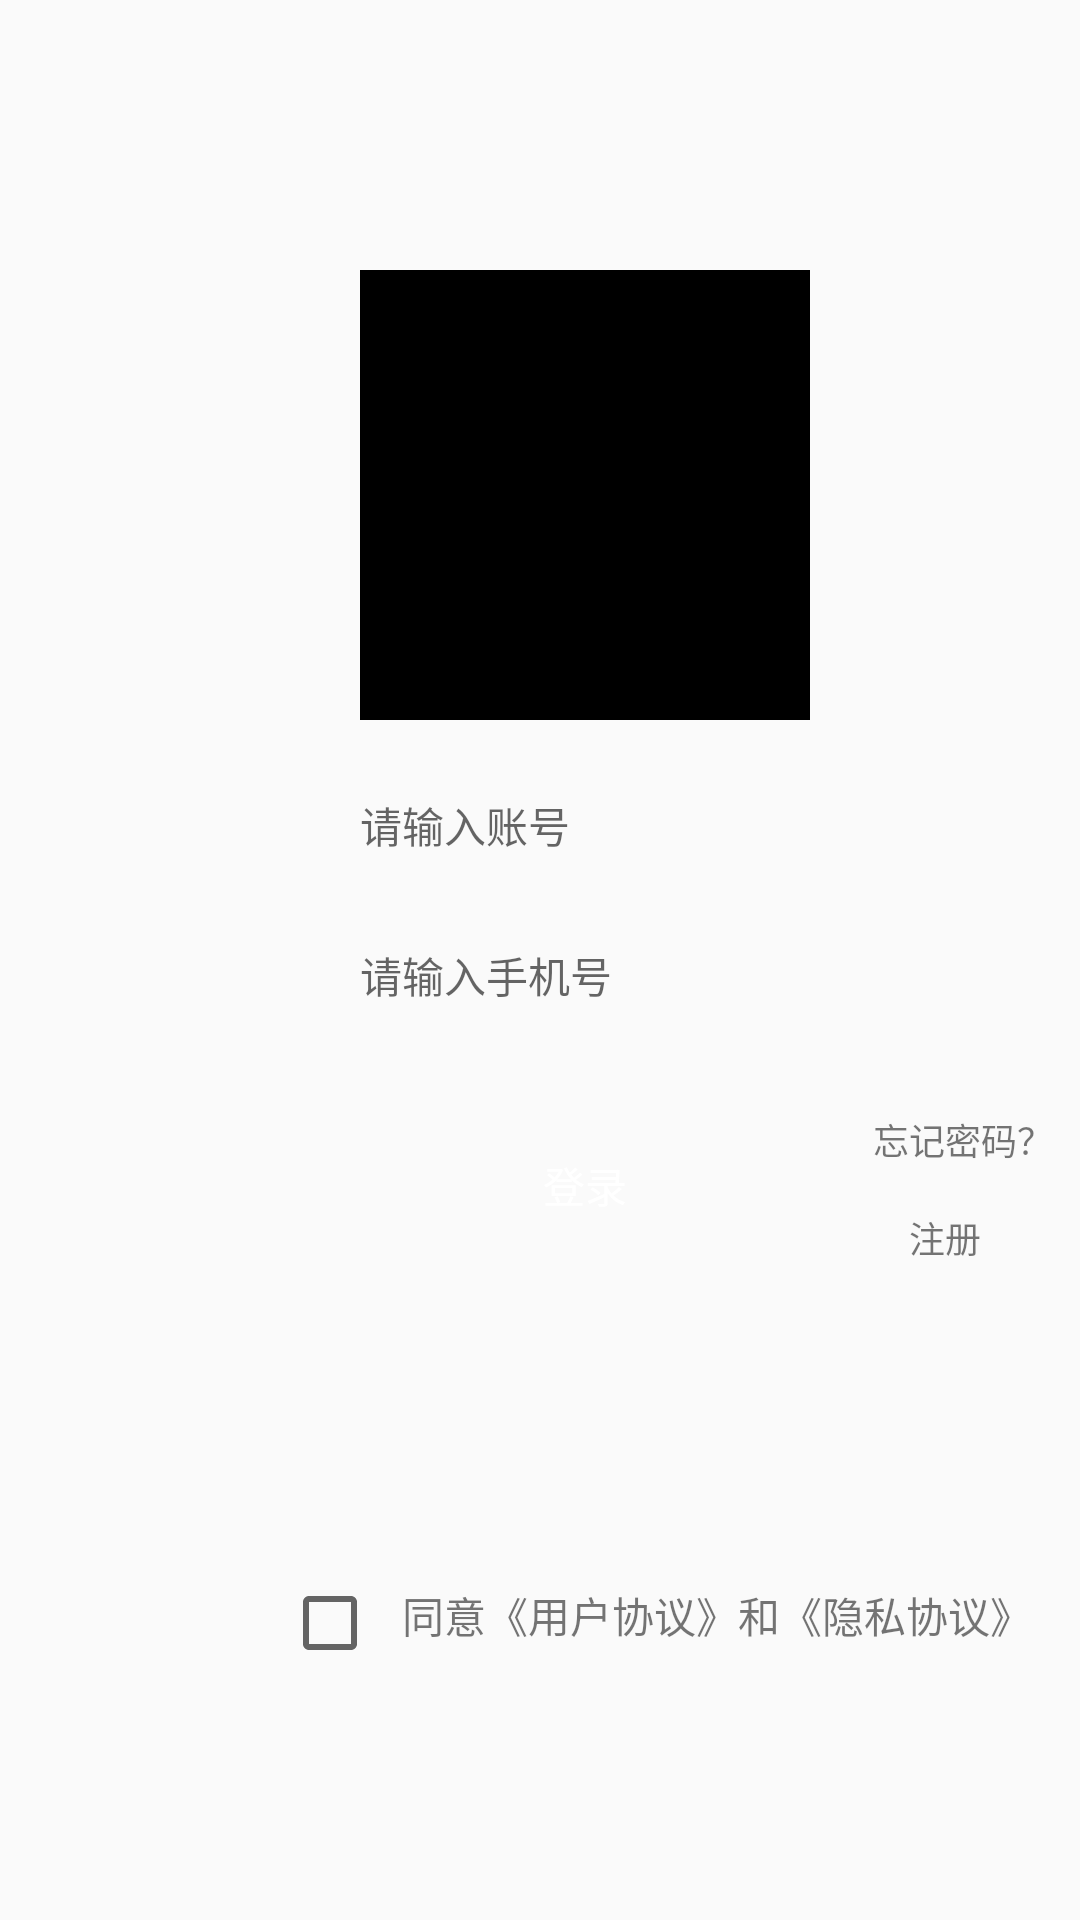

Reconstruct the res/layout file that produces this screen, plus the resources it refers to.
<!-- AndroidManifest.xml: application theme Theme.HomeNoActionBar -->
<!-- res/layout/fragment_login.xml -->
<?xml version="1.0" encoding="utf-8"?>
<layout xmlns:app="http://schemas.android.com/apk/res-auto"
    xmlns:tools="http://schemas.android.com/tools"
    xmlns:android="http://schemas.android.com/apk/res/android">

    <data>
        <import type="com.example.home.utils.Flag"/>

    </data>

    <RelativeLayout
        android:id="@+id/login_relativelayout"
        android:layout_width="match_parent"
        android:layout_height="match_parent">


        <ImageView
            android:id="@+id/login_top_image"
            android:layout_width="150dp"
            android:layout_height="150dp"
            android:layout_alignParentStart="true"
            android:layout_marginStart="120dp"
            android:layout_marginTop="90dp"
            android:background="@color/black" />


        <EditText
            android:id="@+id/login_account"
            android:layout_width="200dp"
            android:layout_height="50dp"
            android:layout_alignParentStart="true"
            android:layout_alignParentTop="true"
            android:layout_marginStart="120dp"
            android:layout_marginTop="250dp"
            android:background="@drawable/style_round_editstyle"
            android:ems="10"
            android:hint="请输入账号"
            android:inputType="textPersonName"
            android:textColor="#cfcfcf"
            android:textSize="14sp" />

        <EditText
            android:id="@+id/login_password"
            android:layout_width="200dp"
            android:layout_height="50dp"
            android:layout_alignParentStart="true"
            android:layout_alignParentTop="true"
            android:layout_marginStart="120dp"
            android:layout_marginTop="300dp"
            android:background="@drawable/style_round_editstyle"
            android:ems="10"
            android:hint="请输入手机号"
            android:inputType="textPassword"
            android:textColor="#cfcfcf"
            android:textSize="14sp" />

        <Button
            android:id="@+id/login_login_btn"
            android:layout_width="150dp"
            android:layout_height="50dp"
            android:layout_alignParentStart="true"
            android:layout_alignParentTop="true"
            android:layout_marginStart="120dp"
            android:layout_marginTop="370dp"
            android:background="@drawable/style_round_editstyle"
            android:text="登录"
            android:textColor="@color/white" />

        <CheckBox
            android:id="@+id/login_checkBox"
            android:layout_width="30dp"
            android:layout_height="30dp"
            android:layout_below="@+id/login_login_btn"
            android:layout_alignParentStart="true"
            android:layout_marginStart="94dp"
            android:layout_marginTop="106dp" />

        <TextView
            android:id="@+id/login_agree_text"
            android:layout_width="wrap_content"
            android:layout_height="wrap_content"
            android:layout_below="@+id/login_login_btn"
            android:layout_marginLeft="10dp"
            android:layout_marginTop="108dp"
            android:layout_toRightOf="@+id/login_checkBox"
            android:text="同意《用户协议》和《隐私协议》"
            android:textSize="14sp" />

        <TextView
            android:id="@+id/login_forget_password"
            android:layout_width="wrap_content"
            android:layout_height="wrap_content"
            android:layout_alignParentTop="true"
            android:layout_marginLeft="21dp"
            android:layout_marginTop="371dp"
            android:layout_toRightOf="@+id/login_login_btn"
            android:text="忘记密码？"
            android:textSize="12sp" />

        <TextView
            android:id="@+id/login_register"
            android:layout_width="wrap_content"
            android:layout_height="wrap_content"
            android:layout_below="@+id/login_forget_password"
            android:layout_marginLeft="33dp"
            android:layout_marginTop="15dp"
            android:layout_toRightOf="@id/login_login_btn"
            android:text="注册"
            android:textSize="12sp" />

    </RelativeLayout>

</layout>
<!-- resources referenced by this layout -->
<resources>
  <color name="black">#FF000000</color>
  <color name="white">#FFFFFFFF</color>
  <!-- drawable style_round_editstyle (drawable) -->
  <?xml version="1.0" encoding="utf-8"?>
  <shape xmlns:android="http://schemas.android.com/apk/res/android"
      android:shape="rectangle">
  
      <corners android:radius="15dp"/>
  
  
  
  </shape>
  <style name="Theme.HomeNoActionBar" parent="Theme.MaterialComponents.DayNight.NoActionBar.Bridge">
          
          
          <item name="colorPrimary">#b7cbbe</item>
          
          <item name="colorPrimaryVariant">#b7cbbe</item>
          <item name="colorOnPrimary">#59a869</item>
          
          <item name="colorSecondary">#4285f4</item>
          <item name="colorSecondaryVariant">#eda200</item>
          <item name="colorOnSecondary">#fad8f2</item>
          
          <item name="android:statusBarColor" tools:targetApi="l">?attr/colorPrimaryVariant</item>
          
      </style>
</resources>
